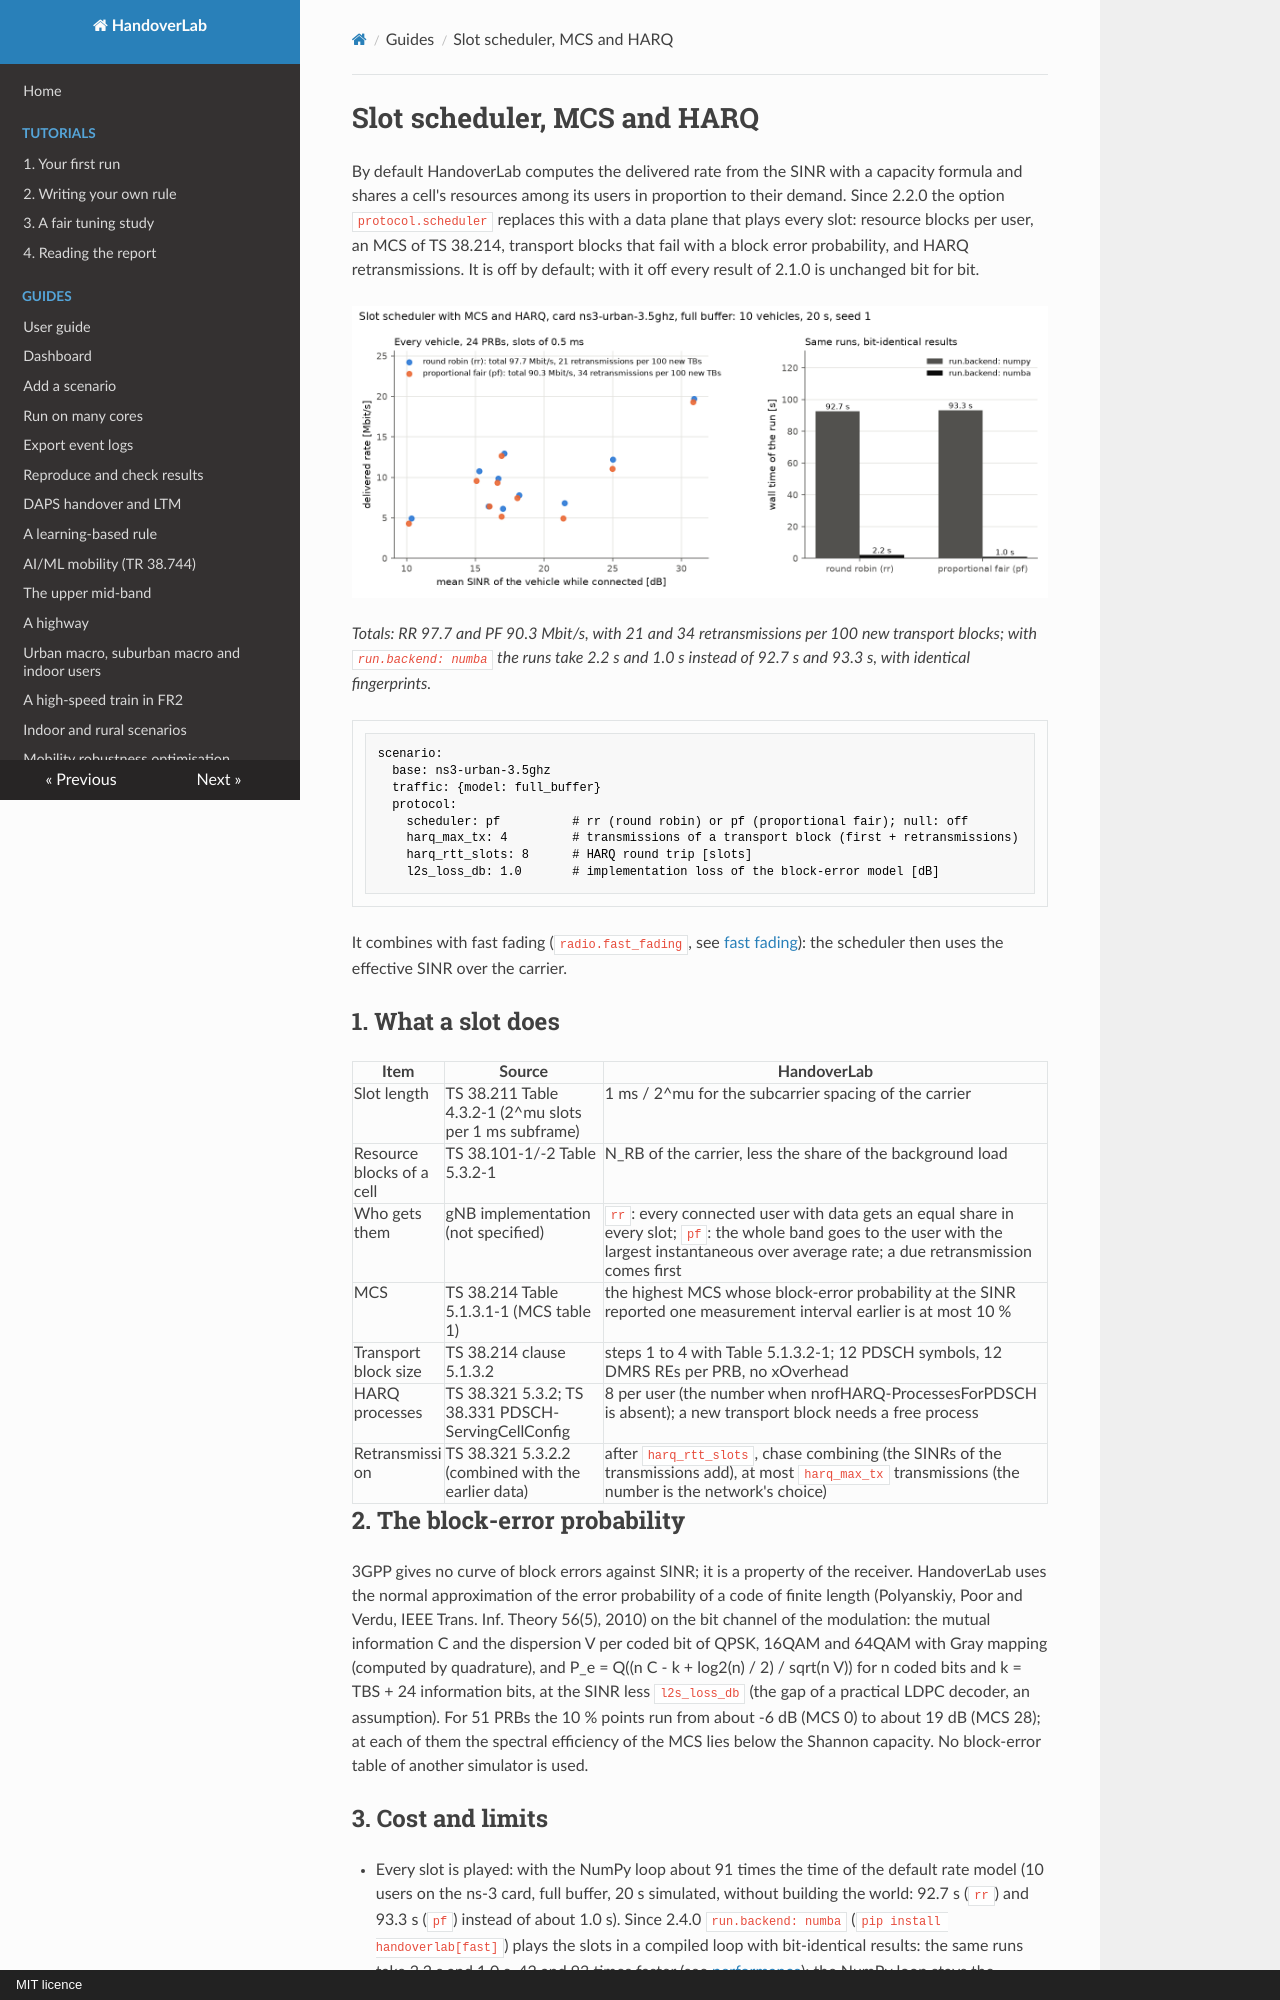

repository: mjs19971997/handoverlab · page: guides/scheduler/index.html · generator: mkdocs · copyright: MIT licence

# Slot scheduler, MCS and HARQ

By default HandoverLab computes the delivered rate from the SINR with a capacity formula and shares
a cell's resources among its users in proportion to their demand. Since 2.2.0 the option
`protocol.scheduler` replaces this with a data plane that plays every slot: resource blocks per
user, an MCS of TS 38.214, transport blocks that fail with a block error probability, and HARQ
retransmissions. It is off by default; with it off every result of 2.1.0 is unchanged bit for bit.

![Delivered rate of each vehicle against its SINR for round robin and proportional fair, and the wall time with NumPy and Numba](../images/scheduler.png)

*Totals: RR 97.7 and PF 90.3 Mbit/s, with 21 and 34 retransmissions per 100 new transport blocks; with `run.backend: numba` the runs take 2.2 s and 1.0 s instead of 92.7 s and 93.3 s, with identical fingerprints.*

```yaml
scenario:
  base: ns3-urban-3.5ghz
  traffic: {model: full_buffer}
  protocol:
    scheduler: pf          # rr (round robin) or pf (proportional fair); null: off
    harq_max_tx: 4         # transmissions of a transport block (first + retransmissions)
    harq_rtt_slots: 8      # HARQ round trip [slots]
    l2s_loss_db: 1.0       # implementation loss of the block-error model [dB]
```

It combines with fast fading (`radio.fast_fading`, see [fast fading](fading.md)): the scheduler
then uses the effective SINR over the carrier.

## 1. What a slot does

| Item | Source | HandoverLab |
|---|---|---|
| Slot length | TS 38.211 Table 4.3.2-1 (2^mu slots per 1 ms subframe) | 1 ms / 2^mu for the subcarrier spacing of the carrier |
| Resource blocks of a cell | TS 38.101-1/-2 Table 5.3.2-1 | N_RB of the carrier, less the share of the background load |
| Who gets them | gNB implementation (not specified) | `rr`: every connected user with data gets an equal share in every slot; `pf`: the whole band goes to the user with the largest instantaneous over average rate; a due retransmission comes first |
| MCS | TS 38.214 Table 5.1.3.1-1 (MCS table 1) | the highest MCS whose block-error probability at the SINR reported one measurement interval earlier is at most 10 % |
| Transport block size | TS 38.214 clause 5.1.3.2 | steps 1 to 4 with Table 5.1.3.2-1; 12 PDSCH symbols, 12 DMRS REs per PRB, no xOverhead |
| HARQ processes | TS 38.321 5.3.2; TS 38.331 PDSCH-ServingCellConfig | 8 per user (the number when nrofHARQ-ProcessesForPDSCH is absent); a new transport block needs a free process |
| Retransmission | TS 38.321 5.3.2.2 (combined with the earlier data) | after `harq_rtt_slots`, chase combining (the SINRs of the transmissions add), at most `harq_max_tx` transmissions (the number is the network's choice) |

## 2. The block-error probability

3GPP gives no curve of block errors against SINR; it is a property of the receiver. HandoverLab
uses the normal approximation of the error probability of a code of finite length (Polyanskiy,
Poor and Verdu, IEEE Trans. Inf. Theory 56(5), 2010) on the bit channel of the modulation: the
mutual information C and the dispersion V per coded bit of QPSK, 16QAM and 64QAM with Gray mapping
(computed by quadrature), and P_e = Q((n C - k + log2(n) / 2) / sqrt(n V)) for n coded bits and
k = TBS + 24 information bits, at the SINR less `l2s_loss_db` (the gap of a practical LDPC decoder,
an assumption). For 51 PRBs the 10 % points run from about -6 dB (MCS 0) to about 19 dB (MCS 28);
at each of them the spectral efficiency of the MCS lies below the Shannon capacity. No block-error
table of another simulator is used.
